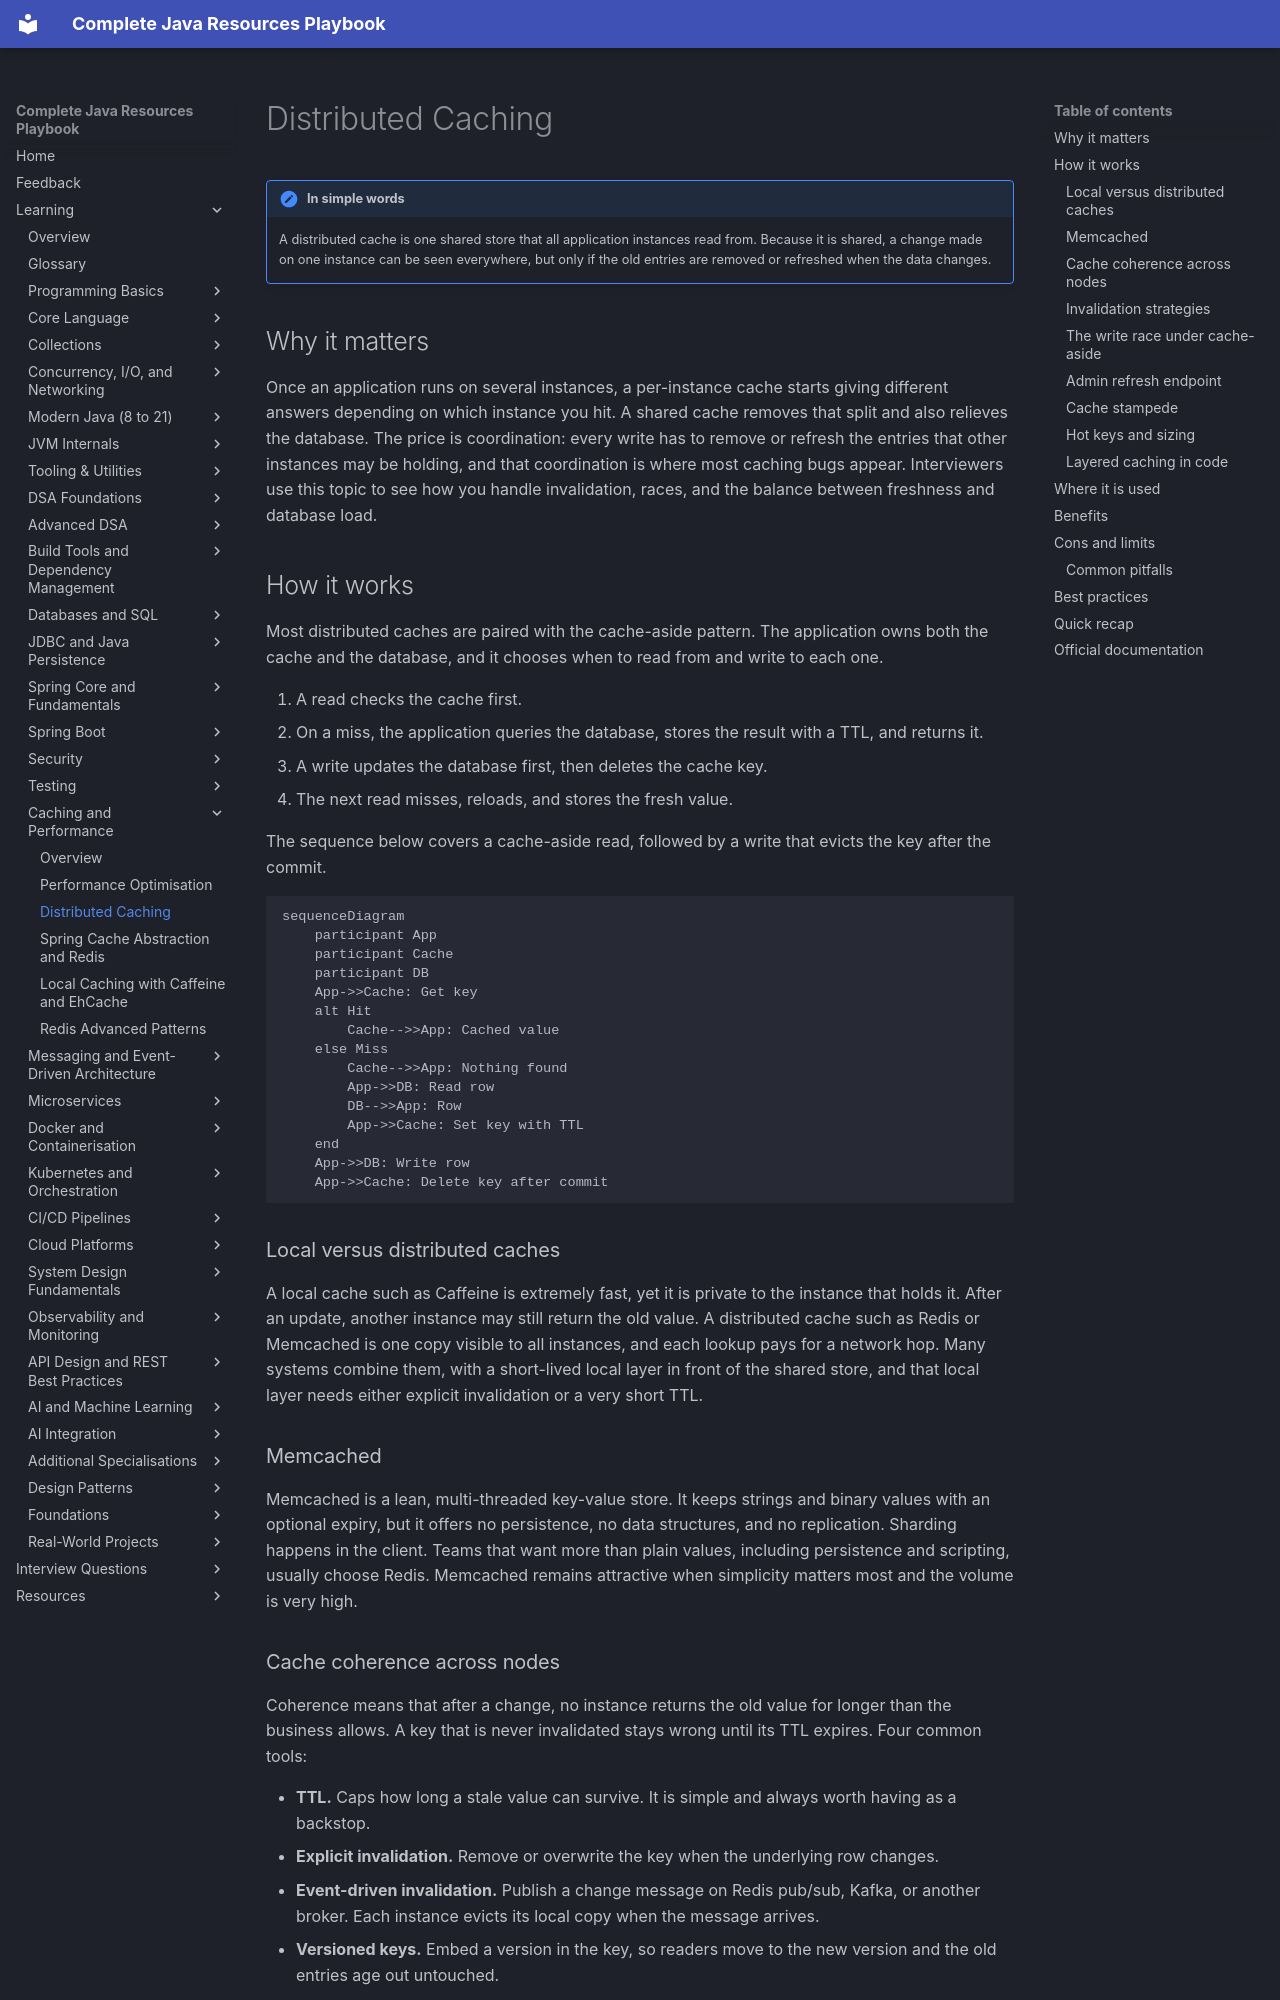

repository: AthiraMohan14/Complete-Java-Resource-PlayBook · page: learning/12-caching-performance/distributed-caching/index.html · generator: mkdocs

# Distributed Caching

!!! note "In simple words"
    A distributed cache is one shared store that all application instances read from. Because it is shared, a change made on one instance can be seen everywhere, but only if the old entries are removed or refreshed when the data changes.

## Why it matters

Once an application runs on several instances, a per-instance cache starts giving different answers depending on which instance you hit. A shared cache removes that split and also relieves the database. The price is coordination: every write has to remove or refresh the entries that other instances may be holding, and that coordination is where most caching bugs appear. Interviewers use this topic to see how you handle invalidation, races, and the balance between freshness and database load.

## How it works

Most distributed caches are paired with the cache-aside pattern. The application owns both the cache and the database, and it chooses when to read from and write to each one.

1. A read checks the cache first.
2. On a miss, the application queries the database, stores the result with a TTL, and returns it.
3. A write updates the database first, then deletes the cache key.
4. The next read misses, reloads, and stores the fresh value.

The sequence below covers a cache-aside read, followed by a write that evicts the key after the commit.

```mermaid
sequenceDiagram
    participant App
    participant Cache
    participant DB
    App->>Cache: Get key
    alt Hit
        Cache-->>App: Cached value
    else Miss
        Cache-->>App: Nothing found
        App->>DB: Read row
        DB-->>App: Row
        App->>Cache: Set key with TTL
    end
    App->>DB: Write row
    App->>Cache: Delete key after commit
```

### Local versus distributed caches

A local cache such as Caffeine is extremely fast, yet it is private to the instance that holds it. After an update, another instance may still return the old value. A distributed cache such as Redis or Memcached is one copy visible to all instances, and each lookup pays for a network hop. Many systems combine them, with a short-lived local layer in front of the shared store, and that local layer needs either explicit invalidation or a very short TTL.

### Memcached

Memcached is a lean, multi-threaded key-value store. It keeps strings and binary values with an optional expiry, but it offers no persistence, no data structures, and no replication. Sharding happens in the client. Teams that want more than plain values, including persistence and scripting, usually choose Redis. Memcached remains attractive when simplicity matters most and the volume is very high.
